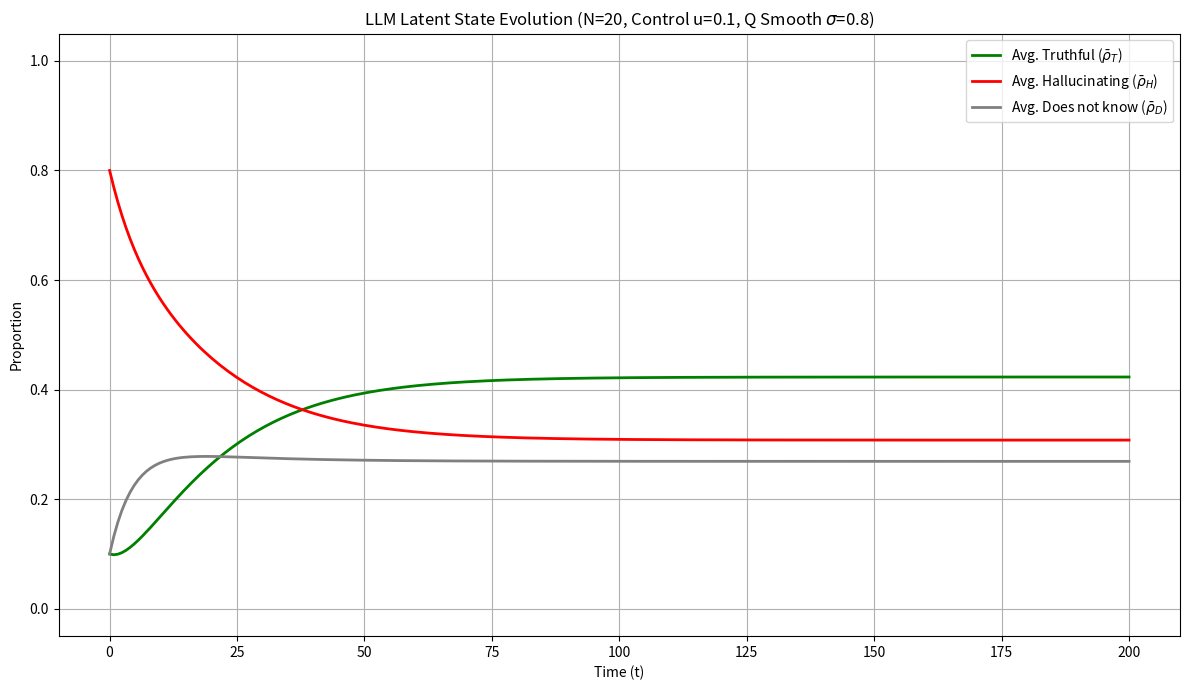

This figure's Python source:
import numpy as np
from scipy.integrate import odeint
import matplotlib.pyplot as plt
from math import comb
# Import added for Gaussian smoothing
from scipy.ndimage import gaussian_filter

# Define states (for clarity)
T = 0  # Truthful
H = 1  # Hallucinating
D = 2  # Does not know
STATES = [T, H, D]
NUM_STATES = len(STATES)

# --- Compute and Smooth Q from Adjacency Matrix ---
def compute_and_smooth_q(adjacency_matrix, sigma=1.0):
    """
    Computes the empirical joint degree distribution Q(l, m) from an
    adjacency matrix and applies Gaussian smoothing.

    Args:
        adjacency_matrix (np.ndarray): A square matrix where A[i, j] = 1
                                       indicates an edge from j to i.
        sigma (float): Standard deviation for the Gaussian kernel used in smoothing.

    Returns:
        tuple: (Q_smooth, L_max, M_max)
            Q_smooth (np.ndarray): The smoothed, normalized joint degree distribution.
            L_max (int): The maximum observed in-degree.
            M_max (int): The maximum observed out-degree.
    """
    A = np.asarray(adjacency_matrix)
    N = A.shape[0]
    if A.shape[0] != A.shape[1]:
        raise ValueError("Adjacency matrix must be square.")

    # Calculate in-degrees (l) and out-degrees (m)
    # l_i = sum over columns for row i (incoming edges)
    in_degrees = np.sum(A, axis=1)
    # m_i = sum over rows for column i (outgoing edges)
    out_degrees = np.sum(A, axis=0)

    # Find max degrees
    L_max = np.max(in_degrees)
    M_max = np.max(out_degrees)

    # Compute empirical counts
    Q_counts = np.zeros((L_max + 1, M_max + 1))
    for i in range(N):
        l = in_degrees[i]
        m = out_degrees[i]
        Q_counts[l, m] += 1

    # Normalize to get empirical distribution
    if N > 0:
        Q_empirical = Q_counts / N
    else:
        Q_empirical = Q_counts # Should remain all zeros

    print(f"Empirical L_max = {L_max}, M_max = {M_max}")
    # print("Empirical Q:\n", Q_empirical) # Optional: view raw Q

    # Apply Gaussian smoothing
    # mode='constant', cval=0.0 prevents edge effects by padding with zeros
    Q_smooth = gaussian_filter(Q_empirical, sigma=sigma, mode='constant', cval=0.0)
    print(Q_smooth.shape)
    # Renormalize the smoothed distribution
    q_sum = np.sum(Q_smooth)
    if q_sum > 1e-9:
        Q_smooth /= q_sum
    else:
        # Handle case where smoothing results in near-zero sum (unlikely)
        print("Warning: Smoothed Q sum is near zero.")
        # Reset to uniform? Or keep as is? Let's keep it near zero.
        pass

    print(f"Smoothed Q sum = {np.sum(Q_smooth):.4f}")
    # print("Smoothed Q:\n", Q_smooth) # Optional: view smoothed Q

    return Q_smooth, L_max, M_max

# --- Example Kappa Function (Unchanged) ---
def example_kappa_func(z1, z2, u, l, i, j):
    """
    Example placeholder kappa function.
    Transitions depend on the proportion of neighbour types.
    Control 'u' adjusts the base transition rates (example).
    Normalization is handled crudely here for demonstration.
    A real kappa function needs careful design for normalization.
    """
    k = l - i - j
    # Handle l=0 case first (no neighbours)
    if l == 0:
        base_stay_prob = 0.8
        if z1 == T: stay_prob = base_stay_prob + 0.1 * u
        elif z1 == H: stay_prob = base_stay_prob - 0.05 * u
        else: stay_prob = base_stay_prob - 0.05 * u
        stay_prob = np.clip(stay_prob, 0.1, 0.9)
        if z1 == z2: return stay_prob
        else: return (1.0 - stay_prob) / (NUM_STATES - 1)

    # Case l > 0
    prop_T, prop_H, prop_D = i / l, j / l, k / l
    base_T = 0.1 + 0.6 * prop_T
    base_H = 0.1 + 0.6 * prop_H
    base_D = 0.05 + 0.5 * prop_D
    influence_H_on_T = 0.15 * prop_H
    influence_T_on_H = 0.1 * prop_T
    influence_D_on_T = 0.05 * prop_D
    influence_D_on_H = 0.05 * prop_D
    control_factor_T = (1 + u) if u > 0 else 1.0
    control_factor_H = 1.0 / (1 + u) if u > 0 else 1.0
    raw_probs = {}
    prob_T = base_T - influence_H_on_T - influence_D_on_T
    if z1 != T: prob_T *= control_factor_T
    raw_probs[T] = max(0.0, prob_T)
    prob_H = base_H - influence_T_on_H - influence_D_on_H
    if z1 != H: prob_H *= control_factor_H
    raw_probs[H] = max(0.0, prob_H)
    prob_D = base_D
    raw_probs[D] = max(0.0, prob_D)
    total_prob = sum(raw_probs.values())
    if total_prob > 1e-9: return raw_probs[z2] / total_prob
    elif z1 == z2: return 1.0
    else: return 0.0

# --- Calculate Theta (Unchanged) ---
def calculate_theta(rho_matrix, Q, L_max, M_max):
    """
    Calculates theta_z = P(source node of random edge is in state z).
    rho_matrix: shape (L_max+1, NUM_STATES), rho_matrix[l, z] = rho_z^l
    Q: Joint degree distribution matrix, shape (L_max+1, M_max+1), Q[l, m] = P(in=l, out=m)
    """
    numerator = np.zeros(NUM_STATES)
    denominator = 0.0
    # Ensure loops use the actual dimensions of Q
    L_max_q, M_max_q = Q.shape[0] - 1, Q.shape[1] - 1

    for l in range(L_max_q + 1):
        for m in range(M_max_q + 1):
            if Q[l, m] == 0: continue
            term_den = m * Q[l, m]
            denominator += term_den
            # Ensure rho_matrix access is within bounds
            if l <= L_max:
                 for z in STATES:
                     numerator[z] += term_den * rho_matrix[l, z]
            # Else: If Q has degrees higher than rho_matrix dimension L_max,
            # those nodes don't contribute state info to theta calculation here.
            # This assumes rho_matrix covers all degrees present in Q.

    if denominator < 1e-9:
        print("Warning: Average out-degree is near zero. Returning uniform theta.")
        return np.ones(NUM_STATES) / NUM_STATES

    thetas = numerator / denominator
    thetas = thetas / np.sum(thetas)
    return thetas

# --- ODE System Definition (Small modification for L_max/M_max args) ---
def llm_ode_full(rho_vec, t, Q, u, kappa_func):
    """
    Defines the full ODE system d(rho^l)/dt for all l.
    rho_vec: flattened state vector, size (L_max+1) * NUM_STATES
             where L_max is determined by Q's shape.
    t: time
    Q: Joint degree distribution matrix (shape determines L_max, M_max)
    u: control parameter
    kappa_func: function kappa(z1, z2, u, l, i, j)
    """
    # Determine L_max, M_max from Q's shape
    L_max = Q.shape[0] - 1
    M_max = Q.shape[1] - 1
    expected_rho_size = (L_max + 1) * NUM_STATES

    # Check if rho_vec size matches Q dimensions
    if len(rho_vec) != expected_rho_size:
         raise ValueError(f"rho_vec size {len(rho_vec)} does not match expected size {expected_rho_size} based on Q shape {Q.shape}")

    # Reshape and normalize rho_vec
    rho_matrix = rho_vec.reshape((L_max + 1, NUM_STATES))
    for l in range(L_max + 1):
        row_sum = np.sum(rho_matrix[l, :])
        if row_sum > 1e-9: rho_matrix[l, :] /= row_sum
        else: rho_matrix[l, :] = 1.0 / NUM_STATES

    # Calculate current thetas based on the full state rho_matrix and Q
    theta_T, theta_H, theta_D = calculate_theta(rho_matrix, Q, L_max, M_max)

    # Initialize derivative matrix
    d_rho_matrix_dt = np.zeros_like(rho_matrix)

    # Calculate derivatives for each degree l
    for l in range(L_max + 1):
        rho_l = rho_matrix[l, :] # Current state for degree l

        # Calculate G^l matrix (transitions for degree l)
        G_l = np.zeros((NUM_STATES, NUM_STATES))
        # --- G calculation loop (identical to previous version) ---
        for z1 in STATES:
            for z2 in STATES:
                if z1 == z2: continue
                sum_val = 0.0
                for i in range(l + 1): # Truthful neighbours
                    for j in range(l - i + 1): # Hallucinating neighbours
                        k = l - i - j # 'Don't know' neighbours
                        if k < 0: continue
                        try: multinomial_coeff = comb(l, i) * comb(l - i, j)
                        except ValueError: multinomial_coeff = 0
                        if multinomial_coeff == 0: continue
                        kappa_val = kappa_func(z1, z2, u, l, i, j)
                        term_prob = 1.0
                        term_prob *= np.power(theta_T, i) if theta_T > 1e-9 or i == 0 else 0.0
                        term_prob *= np.power(theta_H, j) if theta_H > 1e-9 or j == 0 else 0.0
                        term_prob *= np.power(theta_D, k) if theta_D > 1e-9 or k == 0 else 0.0
                        if (theta_T < 1e-9 and i > 0) or \
                           (theta_H < 1e-9 and j > 0) or \
                           (theta_D < 1e-9 and k > 0):
                           term_prob = 0.0
                        sum_val += kappa_val * multinomial_coeff * term_prob
                G_l[z1, z2] = sum_val
        # --- End G calculation ---

        # Calculate F^l_odeint matrix
        F_l_odeint = np.zeros((NUM_STATES, NUM_STATES))
        # --- F calculation loop (identical to previous version) ---
        for z1 in STATES:
            sum_G_z1_zprime = 0.0
            for z_prime in STATES:
                if z1 == z_prime: continue
                F_l_odeint[z_prime, z1] = G_l[z1, z_prime]
                sum_G_z1_zprime += G_l[z1, z_prime]
            F_l_odeint[z1, z1] = -sum_G_z1_zprime
        # --- End F calculation ---

        # Calculate derivative for degree l
        d_rho_l_dt = F_l_odeint @ rho_l
        d_rho_matrix_dt[l, :] = d_rho_l_dt

    # Flatten the derivative matrix back into a vector
    d_rho_vec_dt = d_rho_matrix_dt.flatten()
    return d_rho_vec_dt

# --- Simulation Parameters ---
U_control = 0.1  # Example control parameter (-1 < u < inf)
Smoothing_Sigma = 0.8 # Sigma for Gaussian smoothing of Q

# --- Example Adjacency Matrix ---
# Replace this with your actual adjacency matrix (N x N)
# A[i, j] = 1 means edge j -> i
# Example: 10 nodes, some connections
np.random.seed(42) # for reproducibility
N_nodes = 20
example_A = np.random.rand(N_nodes, N_nodes) < 0.15 # ~15% connection probability
np.fill_diagonal(example_A, 0) # No self-loops

print(f"Using example Adjacency Matrix (N={N_nodes})")
# print(example_A.astype(int))

# --- Compute and Smooth Q ---
Q, L_max, M_max = compute_and_smooth_q(example_A, sigma=Smoothing_Sigma)

# --- Initial State rho0 ---
# Define initial state rho^l for each degree l up to L_max
rho0_matrix = np.zeros((L_max + 1, NUM_STATES))
rho0_matrix[:, T] = 0.1  # 10% Truthful initially
rho0_matrix[:, H] = 0.8  # 80% Hallucinating initially
rho0_matrix[:, D] = 0.1  # 10% Don't Know initially

# Ensure rows sum to 1
for l in range(L_max + 1):
     rho0_matrix[l, :] /= np.sum(rho0_matrix[l, :])

# Flatten for odeint
rho0_vec = rho0_matrix.flatten()

# --- Time Span ---
t_span = np.linspace(0, 200, 250) # Simulate for longer time, more points

# --- Run Simulation ---
print(f"Starting simulation for L_max={L_max}, M_max={M_max}, u={U_control}, sigma={Smoothing_Sigma}")
print(f"Initial state rho0 (example): T={rho0_matrix[0,T]:.2f}, H={rho0_matrix[0,H]:.2f}, D={rho0_matrix[0,D]:.2f}")

# Note: odeint args now only pass Q, u, kappa_func. L_max/M_max derived inside.
sol_vec = odeint(llm_ode_full, rho0_vec, t_span, args=(Q, U_control, example_kappa_func))

print("Simulation finished.")

# --- Process Results ---
# Reshape solution vector back into matrix form over time
# Shape: (num_time_points, L_max+1, NUM_STATES)
sol_matrix = sol_vec.reshape((len(t_span), L_max + 1, NUM_STATES))

# Calculate the marginal probability of each in-degree l: P(l) = sum_m Q(l, m)
P_l = np.sum(Q, axis=1) # Sum over columns (m)

# Calculate the average state distribution over time
# rho_avg_z(t) = sum_l P(l) * rho_z^l(t)
# Ensure P_l aligns with sol_matrix dimensions if Q had higher L_max
P_l_broadcast = P_l[:L_max+1].reshape(1, L_max + 1, 1) # Reshape for broadcasting

rho_avg = np.sum(P_l_broadcast * sol_matrix, axis=1) # Sum over l dimension
rho_avg_T = rho_avg[:, T]
rho_avg_H = rho_avg[:, H]
rho_avg_D = rho_avg[:, D]

print(f"Final average state rho_avg({t_span[-1]}): T={rho_avg_T[-1]:.3f}, H={rho_avg_H[-1]:.3f}, D={rho_avg_D[-1]:.3f}")
print(f"Final average state sum = {np.sum(rho_avg[-1, :]):.3f}") # Should be close to 1

# --- Plot Results ---
plt.figure(figsize=(12, 7))

# Plot average state evolution
plt.plot(t_span, rho_avg_T, label='Avg. Truthful ($\\bar{\\rho}_T$)', color='green', linewidth=2)
plt.plot(t_span, rho_avg_H, label='Avg. Hallucinating ($\\bar{\\rho}_H$)', color='red', linewidth=2)
plt.plot(t_span, rho_avg_D, label='Avg. Does not know ($\\bar{\\rho}_D$)', color='gray', linewidth=2)

plt.title(f'LLM Latent State Evolution (N={N_nodes}, Control u={U_control}, Q Smooth $\sigma$={Smoothing_Sigma})')
plt.xlabel('Time (t)')
plt.ylabel('Proportion')
plt.legend(loc='best')
plt.grid(True)
plt.ylim([-0.05, 1.05])
plt.tight_layout()
plt.show()

